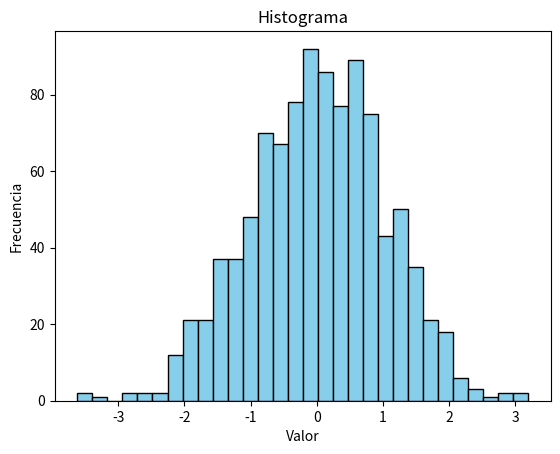

This chart was generated by the following Python code:
# Ejercicio 1 Matplotlib: Histograma
import matplotlib.pyplot as plt
import numpy as np
datos = np.random.normal(0, 1, 1000)
plt.hist(datos, bins=30, color='skyblue', edgecolor='black')
plt.title('Histograma')
plt.xlabel('Valor')
plt.ylabel('Frecuencia')
plt.show()
